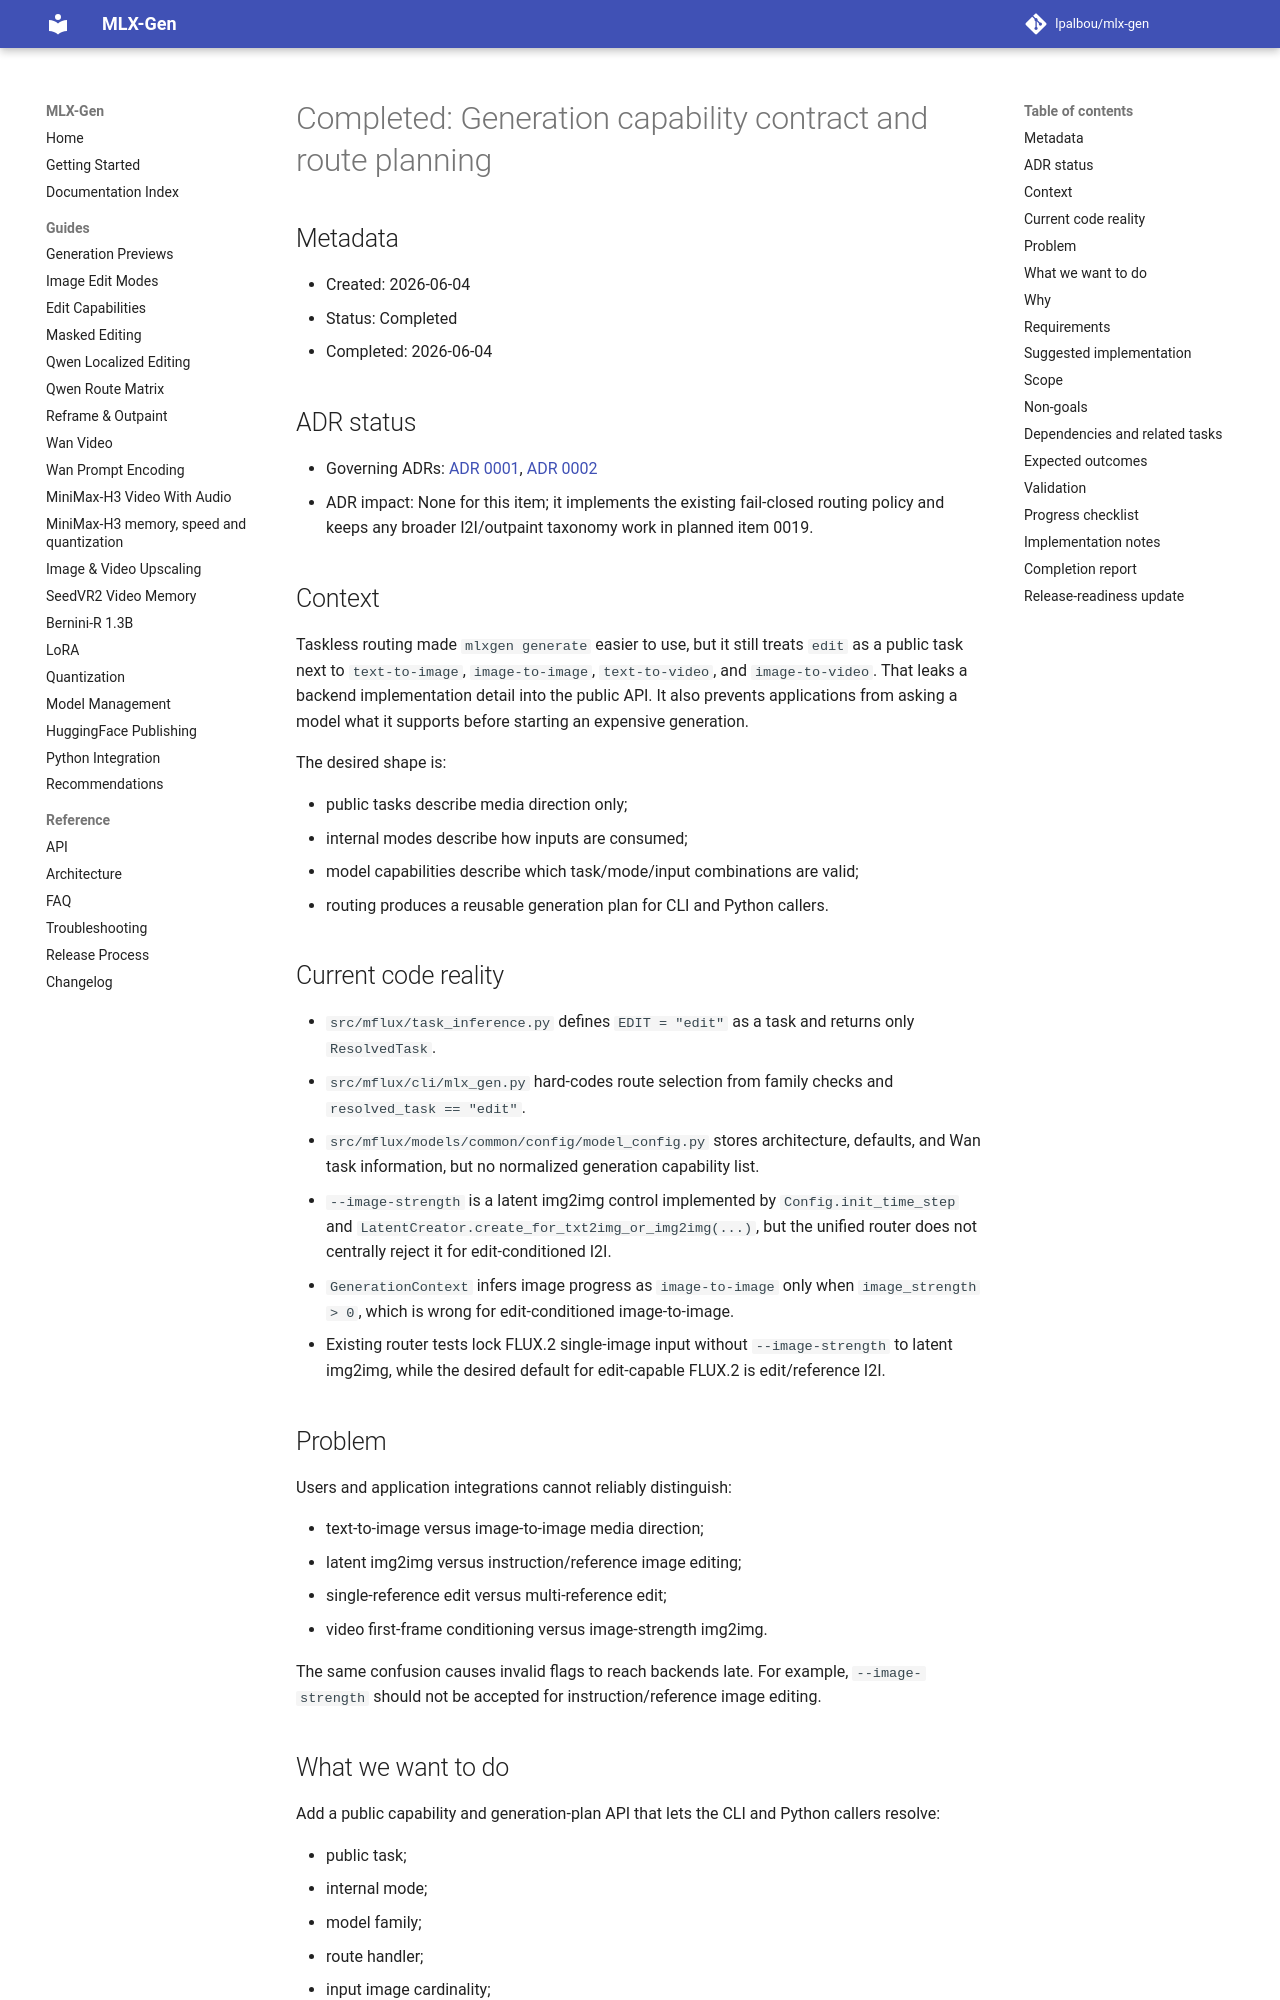

repository: lpalbou/mlx-gen · page: backlog/completed/0020_generation_capability_contract/index.html · generator: mkdocs

# Completed: Generation capability contract and route planning

## Metadata
- Created: 2026-06-04
- Status: Completed
- Completed: 2026-06-04

## ADR status
- Governing ADRs: [ADR 0001](../../adr/0001_runtime_smoke_validation_for_model_routes.md), [ADR 0002](../../adr/0002_no_silent_automatic_fallbacks.md)
- ADR impact: None for this item; it implements the existing fail-closed routing policy and keeps any broader I2I/outpaint taxonomy work in planned item 0019.

## Context

Taskless routing made `mlxgen generate` easier to use, but it still treats `edit` as a public task
next to `text-to-image`, `image-to-image`, `text-to-video`, and `image-to-video`. That leaks a
backend implementation detail into the public API. It also prevents applications from asking a
model what it supports before starting an expensive generation.

The desired shape is:

- public tasks describe media direction only;
- internal modes describe how inputs are consumed;
- model capabilities describe which task/mode/input combinations are valid;
- routing produces a reusable generation plan for CLI and Python callers.

## Current code reality

- `src/mflux/task_inference.py` defines `EDIT = "edit"` as a task and returns only `ResolvedTask`.
- `src/mflux/cli/mlx_gen.py` hard-codes route selection from family checks and `resolved_task == "edit"`.
- `src/mflux/models/common/config/model_config.py` stores architecture, defaults, and Wan task information, but no normalized generation capability list.
- `--image-strength` is a latent img2img control implemented by `Config.init_time_step` and `LatentCreator.create_for_txt2img_or_img2img(...)`, but the unified router does not centrally reject it for edit-conditioned I2I.
- `GenerationContext` infers image progress as `image-to-image` only when `image_strength > 0`, which is wrong for edit-conditioned image-to-image.
- Existing router tests lock FLUX.2 single-image input without `--image-strength` to latent img2img, while the desired default for edit-capable FLUX.2 is edit/reference I2I.

## Problem

Users and application integrations cannot reliably distinguish:

- text-to-image versus image-to-image media direction;
- latent img2img versus instruction/reference image editing;
- single-reference edit versus multi-reference edit;
- video first-frame conditioning versus image-strength img2img.

The same confusion causes invalid flags to reach backends late. For example, `--image-strength`
should not be accepted for instruction/reference image editing.

## What we want to do

Add a public capability and generation-plan API that lets the CLI and Python callers resolve:

- public task;
- internal mode;
- model family;
- route handler;
- input image cardinality;
- whether `image_strength`, masks, outpainting, frames, or FPS are supported.
